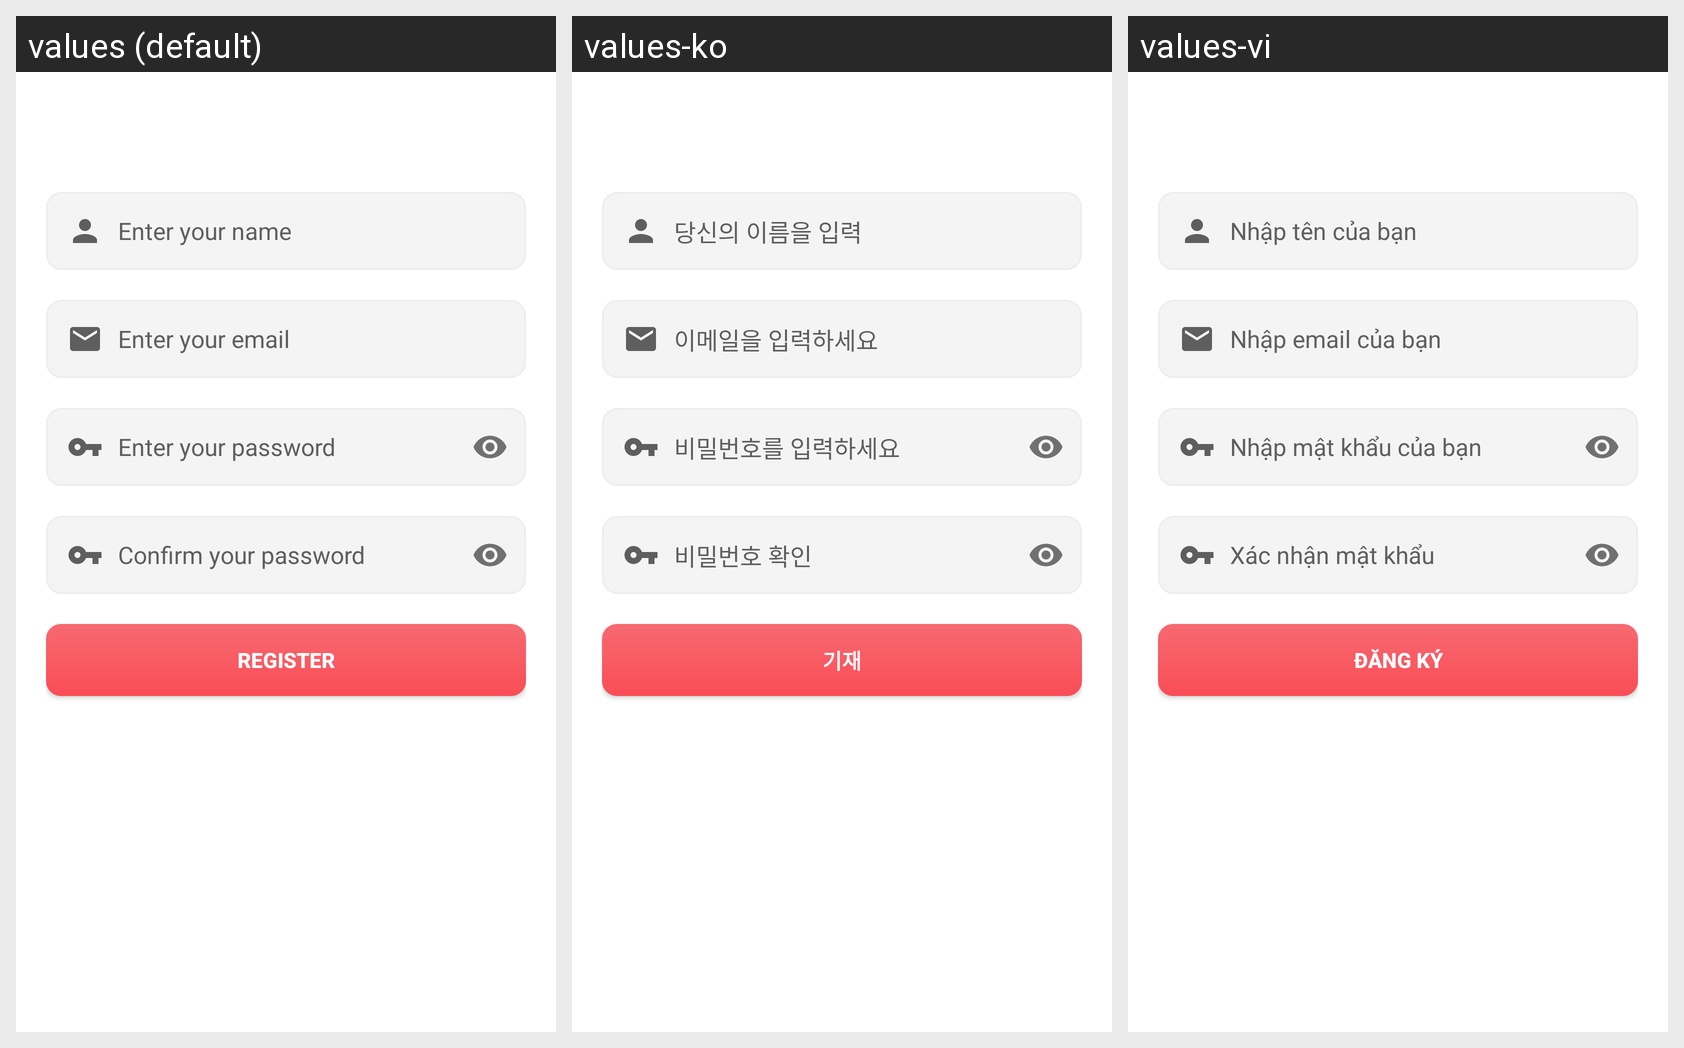

The same Android screen rendered under several of its app's locales, left to right. List the strings drawn on it with the default value and each locale's translation.
Android screen res/layout/fragment_register.xml rendered under 3 locales, left to right: values (default), values-ko, values-vi. Device: Nexus 5 (rendered at 1080×1920; each locale shown at half size, 540×960, under a caption strip naming it); theme AppTheme.
Strings drawn on this screen, with the default value and each locale's value (text and hints the layout hard-codes, and strings that could not be matched under every locale, appear in the picture but are not listed):

enter_your_name
  values: Enter your name
  values-ko: 당신의 이름을 입력
  values-vi: Nhập tên của bạn

enter_your_email
  values: Enter your email
  values-ko: 이메일을 입력하세요
  values-vi: Nhập email của bạn

enter_your_password
  values: Enter your password
  values-ko: 비밀번호를 입력하세요
  values-vi: Nhập mật khẩu của bạn

confirm_your_password
  values: Confirm your password
  values-ko: 비밀번호 확인
  values-vi: Xác nhận mật khẩu

register
  values: REGISTER
  values-ko: 기재
  values-vi: ĐĂNG KÝ
